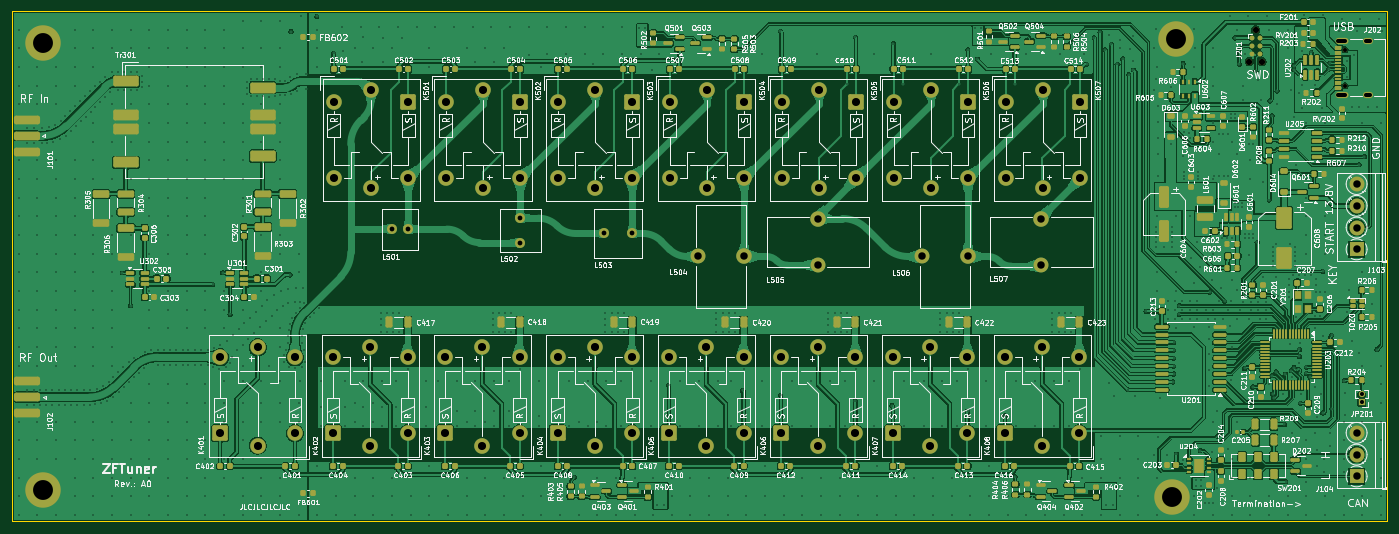
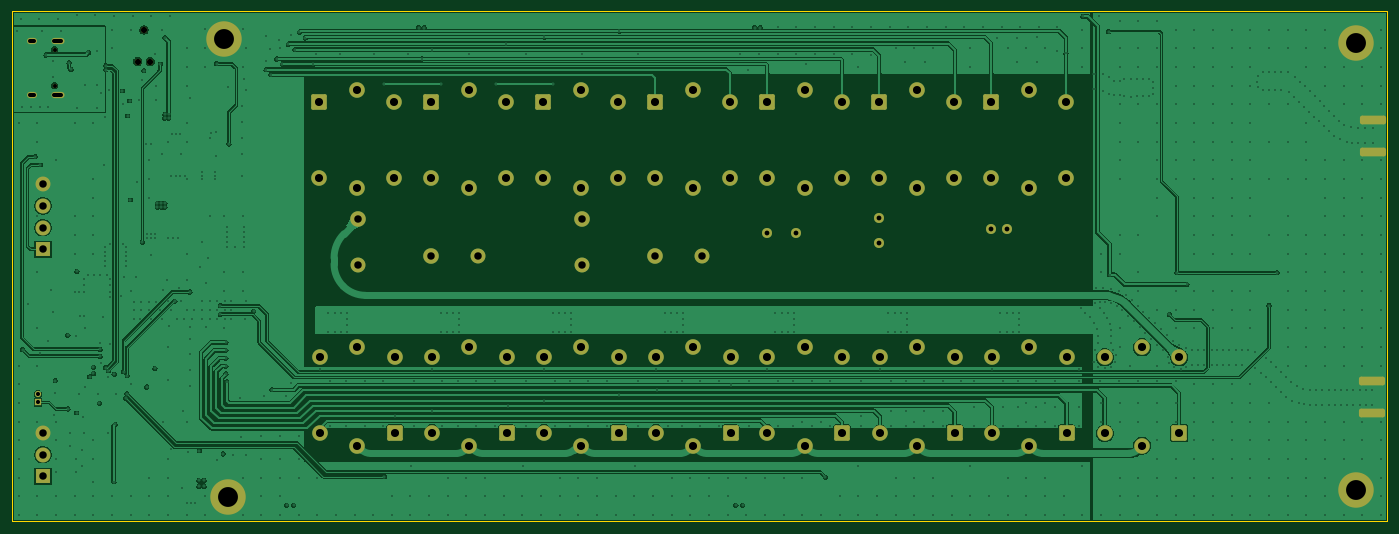
Circuit board: 11 layer files. Board 221.0 x 82.0 mm.
- bottom_copper: ZFTuner-B_Cu.gbl (197474 bytes)
- bottom_mask: ZFTuner-B_Mask.gbs (5238 bytes)
- paste: ZFTuner-B_Paste.gbp (1280 bytes)
- bottom_silk: ZFTuner-B_Silkscreen.gbo (5248 bytes)
- outline: ZFTuner-Edge_Cuts.gm1 (688 bytes)
- top_copper: ZFTuner-F_Cu.gtl (580994 bytes)
- top_mask: ZFTuner-F_Mask.gts (20110 bytes)
- paste: ZFTuner-F_Paste.gtp (16021 bytes)
- top_silk: ZFTuner-F_Silkscreen.gto (553486 bytes)
- drill: ZFTuner-NPTH.drl (523 bytes)
- drill: ZFTuner-PTH.drl (21613 bytes)

=== bottom_copper: ZFTuner-B_Cu.gbl (197474 bytes, source omitted) ===
=== bottom_mask: ZFTuner-B_Mask.gbs ===
G04 #@! TF.GenerationSoftware,KiCad,Pcbnew,8.0.2-8.0.2-0~ubuntu22.04.1*
G04 #@! TF.CreationDate,2024-05-05T21:49:18+03:00*
G04 #@! TF.ProjectId,ZFTuner,5a465475-6e65-4722-9e6b-696361645f70,A0*
G04 #@! TF.SameCoordinates,Original*
G04 #@! TF.FileFunction,Soldermask,Bot*
G04 #@! TF.FilePolarity,Negative*
%FSLAX46Y46*%
G04 Gerber Fmt 4.6, Leading zero omitted, Abs format (unit mm)*
G04 Created by KiCad (PCBNEW 8.0.2-8.0.2-0~ubuntu22.04.1) date 2024-05-05 21:49:18*
%MOMM*%
%LPD*%
G01*
G04 APERTURE LIST*
G04 Aperture macros list*
%AMRoundRect*
0 Rectangle with rounded corners*
0 $1 Rounding radius*
0 $2 $3 $4 $5 $6 $7 $8 $9 X,Y pos of 4 corners*
0 Add a 4 corners polygon primitive as box body*
4,1,4,$2,$3,$4,$5,$6,$7,$8,$9,$2,$3,0*
0 Add four circle primitives for the rounded corners*
1,1,$1+$1,$2,$3*
1,1,$1+$1,$4,$5*
1,1,$1+$1,$6,$7*
1,1,$1+$1,$8,$9*
0 Add four rect primitives between the rounded corners*
20,1,$1+$1,$2,$3,$4,$5,0*
20,1,$1+$1,$4,$5,$6,$7,0*
20,1,$1+$1,$6,$7,$8,$9,0*
20,1,$1+$1,$8,$9,$2,$3,0*%
G04 Aperture macros list end*
%ADD10C,2.400000*%
%ADD11C,2.500000*%
%ADD12RoundRect,0.350000X-1.750000X-0.350000X1.750000X-0.350000X1.750000X0.350000X-1.750000X0.350000X0*%
%ADD13C,5.700000*%
%ADD14C,0.990600*%
%ADD15RoundRect,0.250000X-1.000000X1.000000X-1.000000X-1.000000X1.000000X-1.000000X1.000000X1.000000X0*%
%ADD16C,1.600000*%
%ADD17RoundRect,0.250000X1.000000X-1.000000X1.000000X1.000000X-1.000000X1.000000X-1.000000X-1.000000X0*%
%ADD18R,2.400000X2.400000*%
%ADD19C,0.650000*%
%ADD20O,2.100000X1.000000*%
%ADD21O,1.600000X1.000000*%
%ADD22R,1.000000X1.000000*%
%ADD23O,1.000000X1.000000*%
G04 APERTURE END LIST*
D10*
X173500000Y-81300000D03*
D11*
X173500000Y-73800000D03*
D10*
X190157500Y-79900000D03*
D11*
X197657500Y-79900000D03*
D12*
X46407500Y-99950000D03*
X46407500Y-105050000D03*
D13*
X230400000Y-118500000D03*
D14*
X243865000Y-43480000D03*
X244881000Y-48560000D03*
X242849000Y-48560000D03*
D11*
X137657500Y-53117500D03*
X143657500Y-67317500D03*
X131657500Y-67317500D03*
D15*
X143657500Y-55117500D03*
D11*
X131657500Y-55117500D03*
X137657500Y-68917500D03*
D16*
X125657500Y-77660000D03*
X125657500Y-73740000D03*
D11*
X209540000Y-110317500D03*
X203540000Y-96117500D03*
X215540000Y-96117500D03*
D17*
X203540000Y-108317500D03*
D11*
X215540000Y-108317500D03*
X209540000Y-94517500D03*
X191540000Y-110317500D03*
X185540000Y-96117500D03*
X197540000Y-96117500D03*
D17*
X185540000Y-108317500D03*
D11*
X197540000Y-108317500D03*
X191540000Y-94517500D03*
X101657500Y-53117500D03*
X107657500Y-67317500D03*
X95657500Y-67317500D03*
D15*
X107657500Y-55117500D03*
D11*
X95657500Y-55117500D03*
X101657500Y-68917500D03*
D16*
X139067500Y-76200000D03*
X143657500Y-76200000D03*
D11*
X173540000Y-110317500D03*
X167540000Y-96117500D03*
X179540000Y-96117500D03*
D17*
X167540000Y-108317500D03*
D11*
X179540000Y-108317500D03*
X173540000Y-94517500D03*
D18*
X260100000Y-78750000D03*
D10*
X260100000Y-75250000D03*
X260100000Y-71750000D03*
X260100000Y-68250000D03*
D11*
X155657500Y-53117500D03*
X161657500Y-67317500D03*
X149657500Y-67317500D03*
D15*
X161657500Y-55117500D03*
D11*
X149657500Y-55117500D03*
X155657500Y-68917500D03*
X101540000Y-110317500D03*
X95540000Y-96117500D03*
X107540000Y-96117500D03*
D17*
X95540000Y-108317500D03*
D11*
X107540000Y-108317500D03*
X101540000Y-94517500D03*
D19*
X258235000Y-52445000D03*
X258235000Y-46665000D03*
D20*
X257735000Y-53875000D03*
D21*
X261915000Y-53875000D03*
D20*
X257735000Y-45235000D03*
D21*
X261915000Y-45235000D03*
D11*
X119540000Y-110317500D03*
X113540000Y-96117500D03*
X125540000Y-96117500D03*
D17*
X113540000Y-108317500D03*
D11*
X125540000Y-108317500D03*
X119540000Y-94517500D03*
X155540000Y-110317500D03*
X149540000Y-96117500D03*
X161540000Y-96117500D03*
D17*
X149540000Y-108317500D03*
D11*
X161540000Y-108317500D03*
X155540000Y-94517500D03*
D12*
X46307500Y-57950000D03*
X46307500Y-63050000D03*
D11*
X191657500Y-53117500D03*
X197657500Y-67317500D03*
X185657500Y-67317500D03*
D15*
X197657500Y-55117500D03*
D11*
X185657500Y-55117500D03*
X191657500Y-68917500D03*
X119657500Y-53117500D03*
X125657500Y-67317500D03*
X113657500Y-67317500D03*
D15*
X125657500Y-55117500D03*
D11*
X113657500Y-55117500D03*
X119657500Y-68917500D03*
X137657500Y-110317500D03*
X131657500Y-96117500D03*
X143657500Y-96117500D03*
D17*
X131657500Y-108317500D03*
D11*
X143657500Y-108317500D03*
X137657500Y-94517500D03*
D16*
X105077500Y-75500000D03*
X107657500Y-75500000D03*
D11*
X83422500Y-110292500D03*
X77422500Y-96092500D03*
X89422500Y-96092500D03*
D17*
X77422500Y-108292500D03*
D11*
X89422500Y-108292500D03*
X83422500Y-94492500D03*
D18*
X260100000Y-115250000D03*
D10*
X260100000Y-111750000D03*
X260100000Y-108250000D03*
D22*
X260900000Y-103350000D03*
D23*
X260900000Y-102080000D03*
D11*
X209657500Y-53117500D03*
X215657500Y-67317500D03*
X203657500Y-67317500D03*
D15*
X215657500Y-55117500D03*
D11*
X203657500Y-55117500D03*
X209657500Y-68917500D03*
D13*
X231000000Y-45000000D03*
X49000000Y-45500000D03*
X49000000Y-117500000D03*
D10*
X154157500Y-79900000D03*
D11*
X161657500Y-79900000D03*
D10*
X209400000Y-81300000D03*
D11*
X209400000Y-73800000D03*
X173657500Y-53117500D03*
X179657500Y-67317500D03*
X167657500Y-67317500D03*
D15*
X179657500Y-55117500D03*
D11*
X167657500Y-55117500D03*
X173657500Y-68917500D03*
M02*

=== paste: ZFTuner-B_Paste.gbp (1280 bytes, source withheld) ===
=== bottom_silk: ZFTuner-B_Silkscreen.gbo ===
G04 #@! TF.GenerationSoftware,KiCad,Pcbnew,8.0.2-8.0.2-0~ubuntu22.04.1*
G04 #@! TF.CreationDate,2024-05-05T21:49:18+03:00*
G04 #@! TF.ProjectId,ZFTuner,5a465475-6e65-4722-9e6b-696361645f70,A0*
G04 #@! TF.SameCoordinates,Original*
G04 #@! TF.FileFunction,Legend,Bot*
G04 #@! TF.FilePolarity,Positive*
%FSLAX46Y46*%
G04 Gerber Fmt 4.6, Leading zero omitted, Abs format (unit mm)*
G04 Created by KiCad (PCBNEW 8.0.2-8.0.2-0~ubuntu22.04.1) date 2024-05-05 21:49:18*
%MOMM*%
%LPD*%
G01*
G04 APERTURE LIST*
G04 Aperture macros list*
%AMRoundRect*
0 Rectangle with rounded corners*
0 $1 Rounding radius*
0 $2 $3 $4 $5 $6 $7 $8 $9 X,Y pos of 4 corners*
0 Add a 4 corners polygon primitive as box body*
4,1,4,$2,$3,$4,$5,$6,$7,$8,$9,$2,$3,0*
0 Add four circle primitives for the rounded corners*
1,1,$1+$1,$2,$3*
1,1,$1+$1,$4,$5*
1,1,$1+$1,$6,$7*
1,1,$1+$1,$8,$9*
0 Add four rect primitives between the rounded corners*
20,1,$1+$1,$2,$3,$4,$5,0*
20,1,$1+$1,$4,$5,$6,$7,0*
20,1,$1+$1,$6,$7,$8,$9,0*
20,1,$1+$1,$8,$9,$2,$3,0*%
G04 Aperture macros list end*
%ADD10C,2.400000*%
%ADD11C,2.500000*%
%ADD12RoundRect,0.350000X-1.750000X-0.350000X1.750000X-0.350000X1.750000X0.350000X-1.750000X0.350000X0*%
%ADD13C,5.700000*%
%ADD14C,0.990600*%
%ADD15RoundRect,0.250000X-1.000000X1.000000X-1.000000X-1.000000X1.000000X-1.000000X1.000000X1.000000X0*%
%ADD16C,1.600000*%
%ADD17RoundRect,0.250000X1.000000X-1.000000X1.000000X1.000000X-1.000000X1.000000X-1.000000X-1.000000X0*%
%ADD18R,2.400000X2.400000*%
%ADD19C,0.650000*%
%ADD20O,2.100000X1.000000*%
%ADD21O,1.600000X1.000000*%
%ADD22R,1.000000X1.000000*%
%ADD23O,1.000000X1.000000*%
G04 APERTURE END LIST*
%LPC*%
D10*
X173500000Y-81300000D03*
D11*
X173500000Y-73800000D03*
D10*
X190157500Y-79900000D03*
D11*
X197657500Y-79900000D03*
D12*
X46407500Y-99950000D03*
X46407500Y-105050000D03*
D13*
X230400000Y-118500000D03*
D14*
X243865000Y-43480000D03*
X244881000Y-48560000D03*
X242849000Y-48560000D03*
D11*
X137657500Y-53117500D03*
X143657500Y-67317500D03*
X131657500Y-67317500D03*
D15*
X143657500Y-55117500D03*
D11*
X131657500Y-55117500D03*
X137657500Y-68917500D03*
D16*
X125657500Y-77660000D03*
X125657500Y-73740000D03*
D11*
X209540000Y-110317500D03*
X203540000Y-96117500D03*
X215540000Y-96117500D03*
D17*
X203540000Y-108317500D03*
D11*
X215540000Y-108317500D03*
X209540000Y-94517500D03*
X191540000Y-110317500D03*
X185540000Y-96117500D03*
X197540000Y-96117500D03*
D17*
X185540000Y-108317500D03*
D11*
X197540000Y-108317500D03*
X191540000Y-94517500D03*
X101657500Y-53117500D03*
X107657500Y-67317500D03*
X95657500Y-67317500D03*
D15*
X107657500Y-55117500D03*
D11*
X95657500Y-55117500D03*
X101657500Y-68917500D03*
D16*
X139067500Y-76200000D03*
X143657500Y-76200000D03*
D11*
X173540000Y-110317500D03*
X167540000Y-96117500D03*
X179540000Y-96117500D03*
D17*
X167540000Y-108317500D03*
D11*
X179540000Y-108317500D03*
X173540000Y-94517500D03*
D18*
X260100000Y-78750000D03*
D10*
X260100000Y-75250000D03*
X260100000Y-71750000D03*
X260100000Y-68250000D03*
D11*
X155657500Y-53117500D03*
X161657500Y-67317500D03*
X149657500Y-67317500D03*
D15*
X161657500Y-55117500D03*
D11*
X149657500Y-55117500D03*
X155657500Y-68917500D03*
X101540000Y-110317500D03*
X95540000Y-96117500D03*
X107540000Y-96117500D03*
D17*
X95540000Y-108317500D03*
D11*
X107540000Y-108317500D03*
X101540000Y-94517500D03*
D19*
X258235000Y-52445000D03*
X258235000Y-46665000D03*
D20*
X257735000Y-53875000D03*
D21*
X261915000Y-53875000D03*
D20*
X257735000Y-45235000D03*
D21*
X261915000Y-45235000D03*
D11*
X119540000Y-110317500D03*
X113540000Y-96117500D03*
X125540000Y-96117500D03*
D17*
X113540000Y-108317500D03*
D11*
X125540000Y-108317500D03*
X119540000Y-94517500D03*
X155540000Y-110317500D03*
X149540000Y-96117500D03*
X161540000Y-96117500D03*
D17*
X149540000Y-108317500D03*
D11*
X161540000Y-108317500D03*
X155540000Y-94517500D03*
D12*
X46307500Y-57950000D03*
X46307500Y-63050000D03*
D11*
X191657500Y-53117500D03*
X197657500Y-67317500D03*
X185657500Y-67317500D03*
D15*
X197657500Y-55117500D03*
D11*
X185657500Y-55117500D03*
X191657500Y-68917500D03*
X119657500Y-53117500D03*
X125657500Y-67317500D03*
X113657500Y-67317500D03*
D15*
X125657500Y-55117500D03*
D11*
X113657500Y-55117500D03*
X119657500Y-68917500D03*
X137657500Y-110317500D03*
X131657500Y-96117500D03*
X143657500Y-96117500D03*
D17*
X131657500Y-108317500D03*
D11*
X143657500Y-108317500D03*
X137657500Y-94517500D03*
D16*
X105077500Y-75500000D03*
X107657500Y-75500000D03*
D11*
X83422500Y-110292500D03*
X77422500Y-96092500D03*
X89422500Y-96092500D03*
D17*
X77422500Y-108292500D03*
D11*
X89422500Y-108292500D03*
X83422500Y-94492500D03*
D18*
X260100000Y-115250000D03*
D10*
X260100000Y-111750000D03*
X260100000Y-108250000D03*
D22*
X260900000Y-103350000D03*
D23*
X260900000Y-102080000D03*
D11*
X209657500Y-53117500D03*
X215657500Y-67317500D03*
X203657500Y-67317500D03*
D15*
X215657500Y-55117500D03*
D11*
X203657500Y-55117500D03*
X209657500Y-68917500D03*
D13*
X231000000Y-45000000D03*
X49000000Y-45500000D03*
X49000000Y-117500000D03*
D10*
X154157500Y-79900000D03*
D11*
X161657500Y-79900000D03*
D10*
X209400000Y-81300000D03*
D11*
X209400000Y-73800000D03*
X173657500Y-53117500D03*
X179657500Y-67317500D03*
X167657500Y-67317500D03*
D15*
X179657500Y-55117500D03*
D11*
X167657500Y-55117500D03*
X173657500Y-68917500D03*
%LPD*%
M02*

=== outline: ZFTuner-Edge_Cuts.gm1 ===
G04 #@! TF.GenerationSoftware,KiCad,Pcbnew,8.0.2-8.0.2-0~ubuntu22.04.1*
G04 #@! TF.CreationDate,2024-05-05T21:49:18+03:00*
G04 #@! TF.ProjectId,ZFTuner,5a465475-6e65-4722-9e6b-696361645f70,A0*
G04 #@! TF.SameCoordinates,Original*
G04 #@! TF.FileFunction,Profile,NP*
%FSLAX46Y46*%
G04 Gerber Fmt 4.6, Leading zero omitted, Abs format (unit mm)*
G04 Created by KiCad (PCBNEW 8.0.2-8.0.2-0~ubuntu22.04.1) date 2024-05-05 21:49:18*
%MOMM*%
%LPD*%
G01*
G04 APERTURE LIST*
G04 #@! TA.AperFunction,Profile*
%ADD10C,0.050000*%
G04 #@! TD*
G04 APERTURE END LIST*
D10*
X44000000Y-40500000D02*
X265000000Y-40500000D01*
X265000000Y-122500000D01*
X44000000Y-122500000D01*
X44000000Y-40500000D01*
M02*

=== top_copper: ZFTuner-F_Cu.gtl (580994 bytes, source omitted) ===
=== top_mask: ZFTuner-F_Mask.gts (20110 bytes, source omitted) ===
=== paste: ZFTuner-F_Paste.gtp (16021 bytes, source omitted) ===
=== top_silk: ZFTuner-F_Silkscreen.gto (553486 bytes, source omitted) ===
=== drill: ZFTuner-NPTH.drl ===
M48
; DRILL file {KiCad 8.0.2-8.0.2-0~ubuntu22.04.1} date 2024-05-05T21:49:15+0300
; FORMAT={-:-/ absolute / metric / decimal}
; #@! TF.CreationDate,2024-05-05T21:49:15+03:00
; #@! TF.GenerationSoftware,Kicad,Pcbnew,8.0.2-8.0.2-0~ubuntu22.04.1
; #@! TF.FileFunction,NonPlated,1,4,NPTH
FMAT,2
METRIC
; #@! TA.AperFunction,NonPlated,NPTH,ComponentDrill
T1C0.650
; #@! TA.AperFunction,NonPlated,NPTH,ComponentDrill
T2C0.991
%
G90
G05
T1
X258.235Y-46.665
X258.235Y-52.445
T2
X242.849Y-48.56
X243.865Y-43.48
X244.881Y-48.56
M30

=== drill: ZFTuner-PTH.drl (21613 bytes, source omitted) ===
